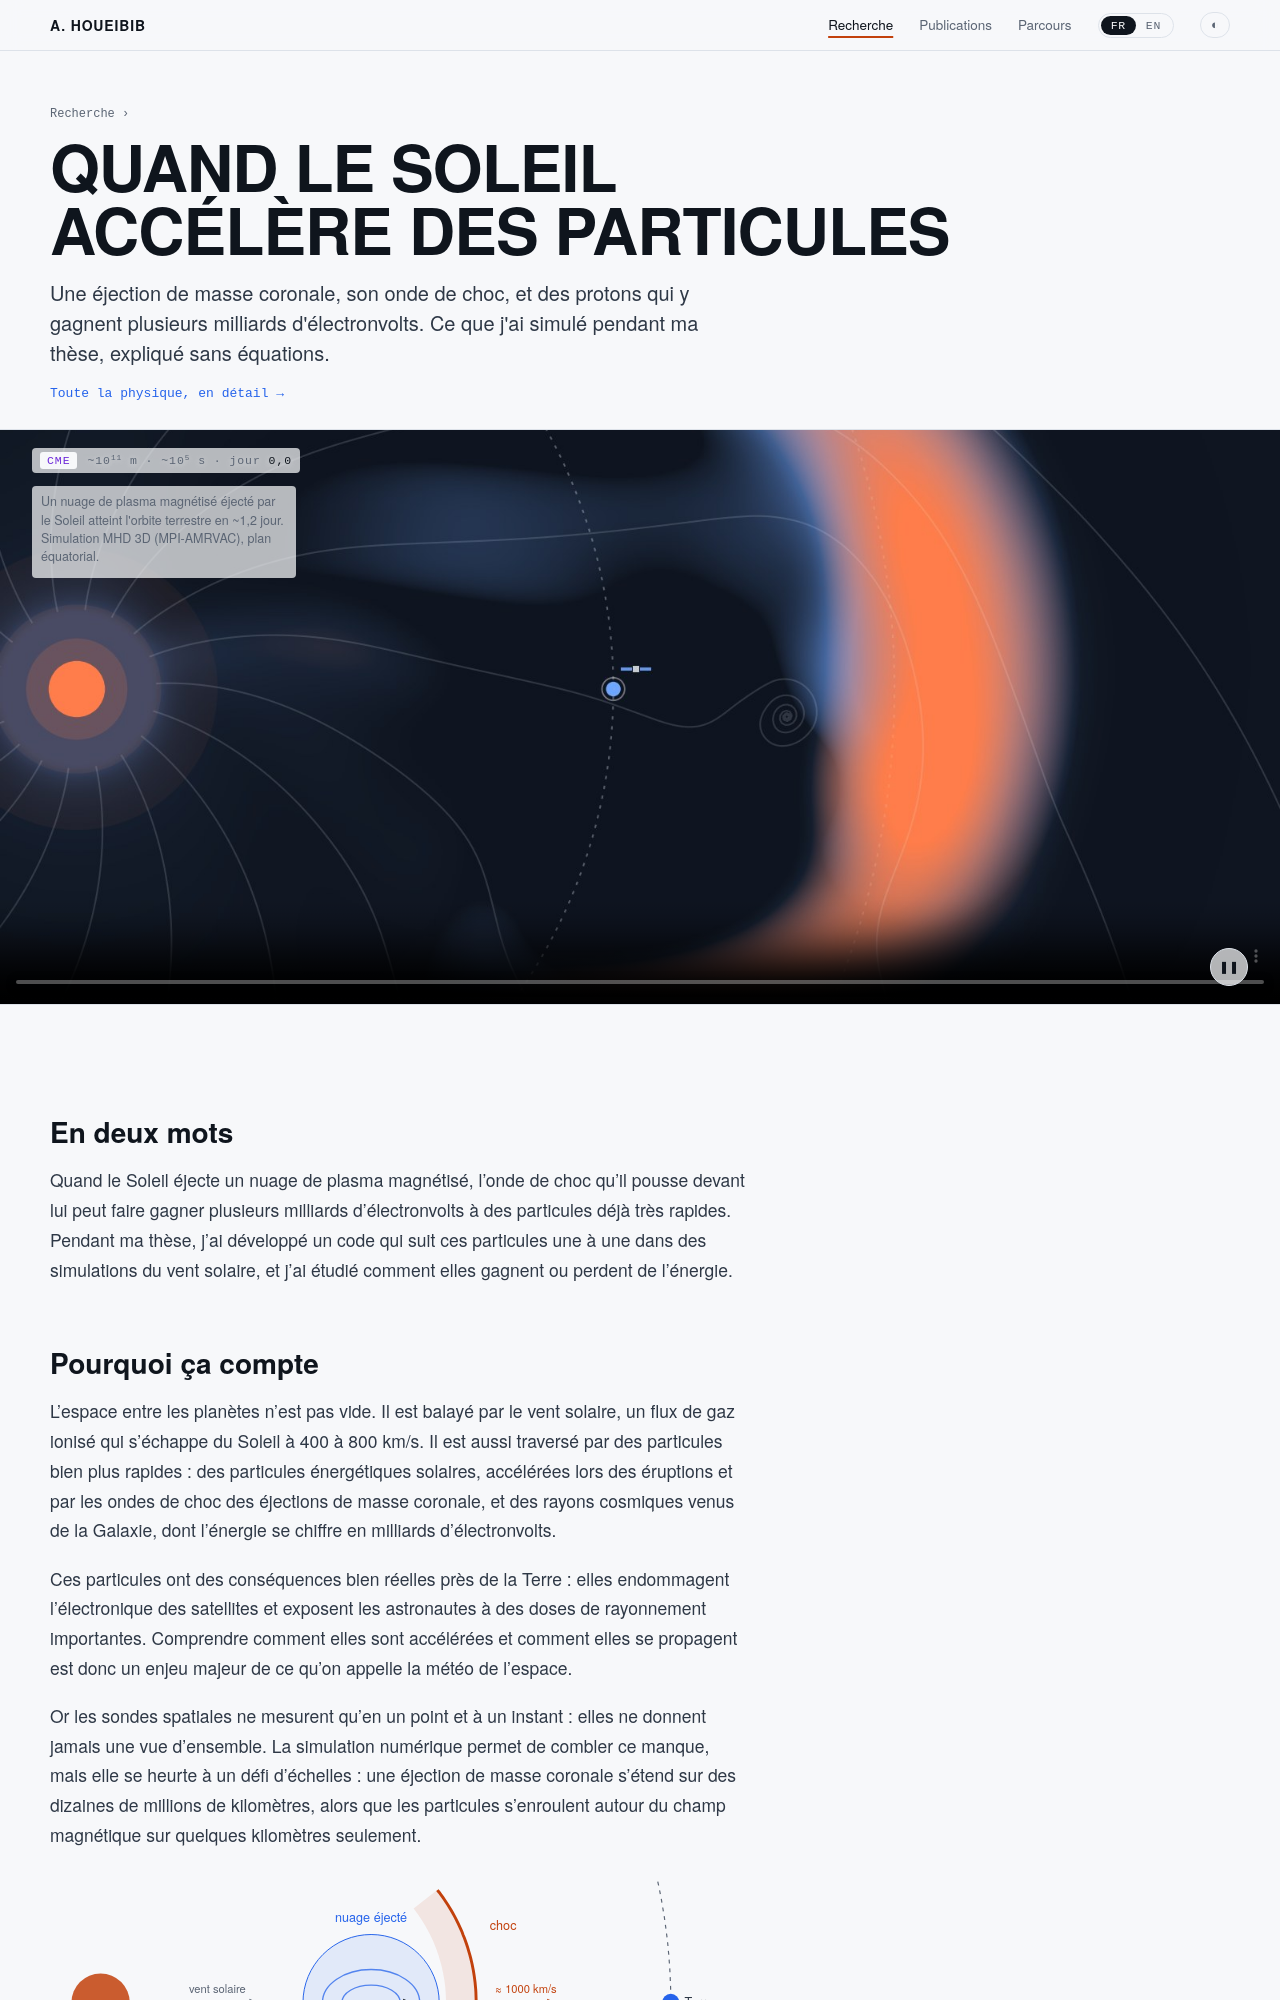

repository: houeibib/houeibib.github.io · page: recherche/cme/index.html · generator: jekyll

---
title_fr: "Quand le Soleil accélère des particules"
title_en: "When the Sun accelerates particles"
lead_fr: "Une éjection de masse coronale, son onde de choc, et des protons qui y gagnent plusieurs milliards d'électronvolts. Ce que j'ai simulé pendant ma thèse, expliqué sans équations."
lead_en: "A coronal mass ejection, its shock wave, and protons that gain billions of electronvolts from it. What I simulated during my PhD, explained without equations."
deep: /recherche/cme/physique/
crumbs:
  - {url: /recherche/, fr: Recherche, en: Research}
---
<div class="stage" markdown="0">
{% include sim-cme.html big=true %}
</div>

<div class="gut"><div class="max prose" markdown="1">

<div class="fr" markdown="1">

## En deux mots

Quand le Soleil éjecte un nuage de plasma magnétisé, l'onde de choc qu'il pousse devant lui peut faire gagner plusieurs milliards d'électronvolts à des particules déjà très rapides. Pendant ma thèse, j'ai développé un code qui suit ces particules une à une dans des simulations du vent solaire, et j'ai étudié comment elles gagnent ou perdent de l'énergie.

## Pourquoi ça compte

L'espace entre les planètes n'est pas vide. Il est balayé par le vent solaire, un flux de gaz ionisé qui s'échappe du Soleil à 400 à 800 km/s. Il est aussi traversé par des particules bien plus rapides : des particules énergétiques solaires, accélérées lors des éruptions et par les ondes de choc des éjections de masse coronale, et des rayons cosmiques venus de la Galaxie, dont l'énergie se chiffre en milliards d'électronvolts.

Ces particules ont des conséquences bien réelles près de la Terre : elles endommagent l'électronique des satellites et exposent les astronautes à des doses de rayonnement importantes. Comprendre comment elles sont accélérées et comment elles se propagent est donc un enjeu majeur de ce qu'on appelle la météo de l'espace.

Or les sondes spatiales ne mesurent qu'en un point et à un instant : elles ne donnent jamais une vue d'ensemble. La simulation numérique permet de combler ce manque, mais elle se heurte à un défi d'échelles : une éjection de masse coronale s'étend sur des dizaines de millions de kilomètres, alors que les particules s'enroulent autour du champ magnétique sur quelques kilomètres seulement.

{% include fig-cme-voyage.html %}

## Ce que montre la simulation

L'animation est une coupe du plan équatorial d'une simulation en trois dimensions. Le Soleil est à gauche ; la Terre a été placée sur la trajectoire de l'éjection.

<button class="seek" type="button" data-sim="cme" data-day="0">Le décor : le vent solaire.</button> Avant l'éruption, le vent solaire s'écoule de façon régulière. Les fines lignes qui s'enroulent autour du Soleil sont des lignes de champ magnétique : entraînées par le vent pendant que le Soleil tourne sur lui-même, elles forment une spirale, la spirale de Parker.

<button class="seek" type="button" data-sim="cme" data-day="0.15">L'éjection.</button> Une bulle de plasma traversée par un champ magnétique torsadé est lancée depuis la couronne à environ 1000 km/s, plus de deux fois plus vite que le vent qu'elle rattrape.

<button class="seek" type="button" data-sim="cme" data-day="0.5">Le choc.</button> Comme un bateau trop rapide pousse une vague devant lui, l'éjection crée une onde de choc. Juste derrière, le vent est comprimé et chauffé : c'est la **bande orange**, qu'on appelle la gaine. Le nuage éjecté lui-même, où le champ magnétique est renforcé, forme le **liseré bleu** qui suit.

<button class="seek" type="button" data-sim="cme" data-day="1.1">L'arrivée à la Terre.</button> Le choc atteint l'orbite terrestre environ 28 heures après le départ. La gaine met près d'une journée à passer, puis le nuage lui-même défile pendant plusieurs jours.

**Ce que l'animation ne montre pas : les particules.** Pendant ce temps, des protons de très haute énergie parcourent les lignes de champ. C'est à eux que je me suis intéressé : comment l'éjection et son choc modifient leur trajectoire et leur énergie.
